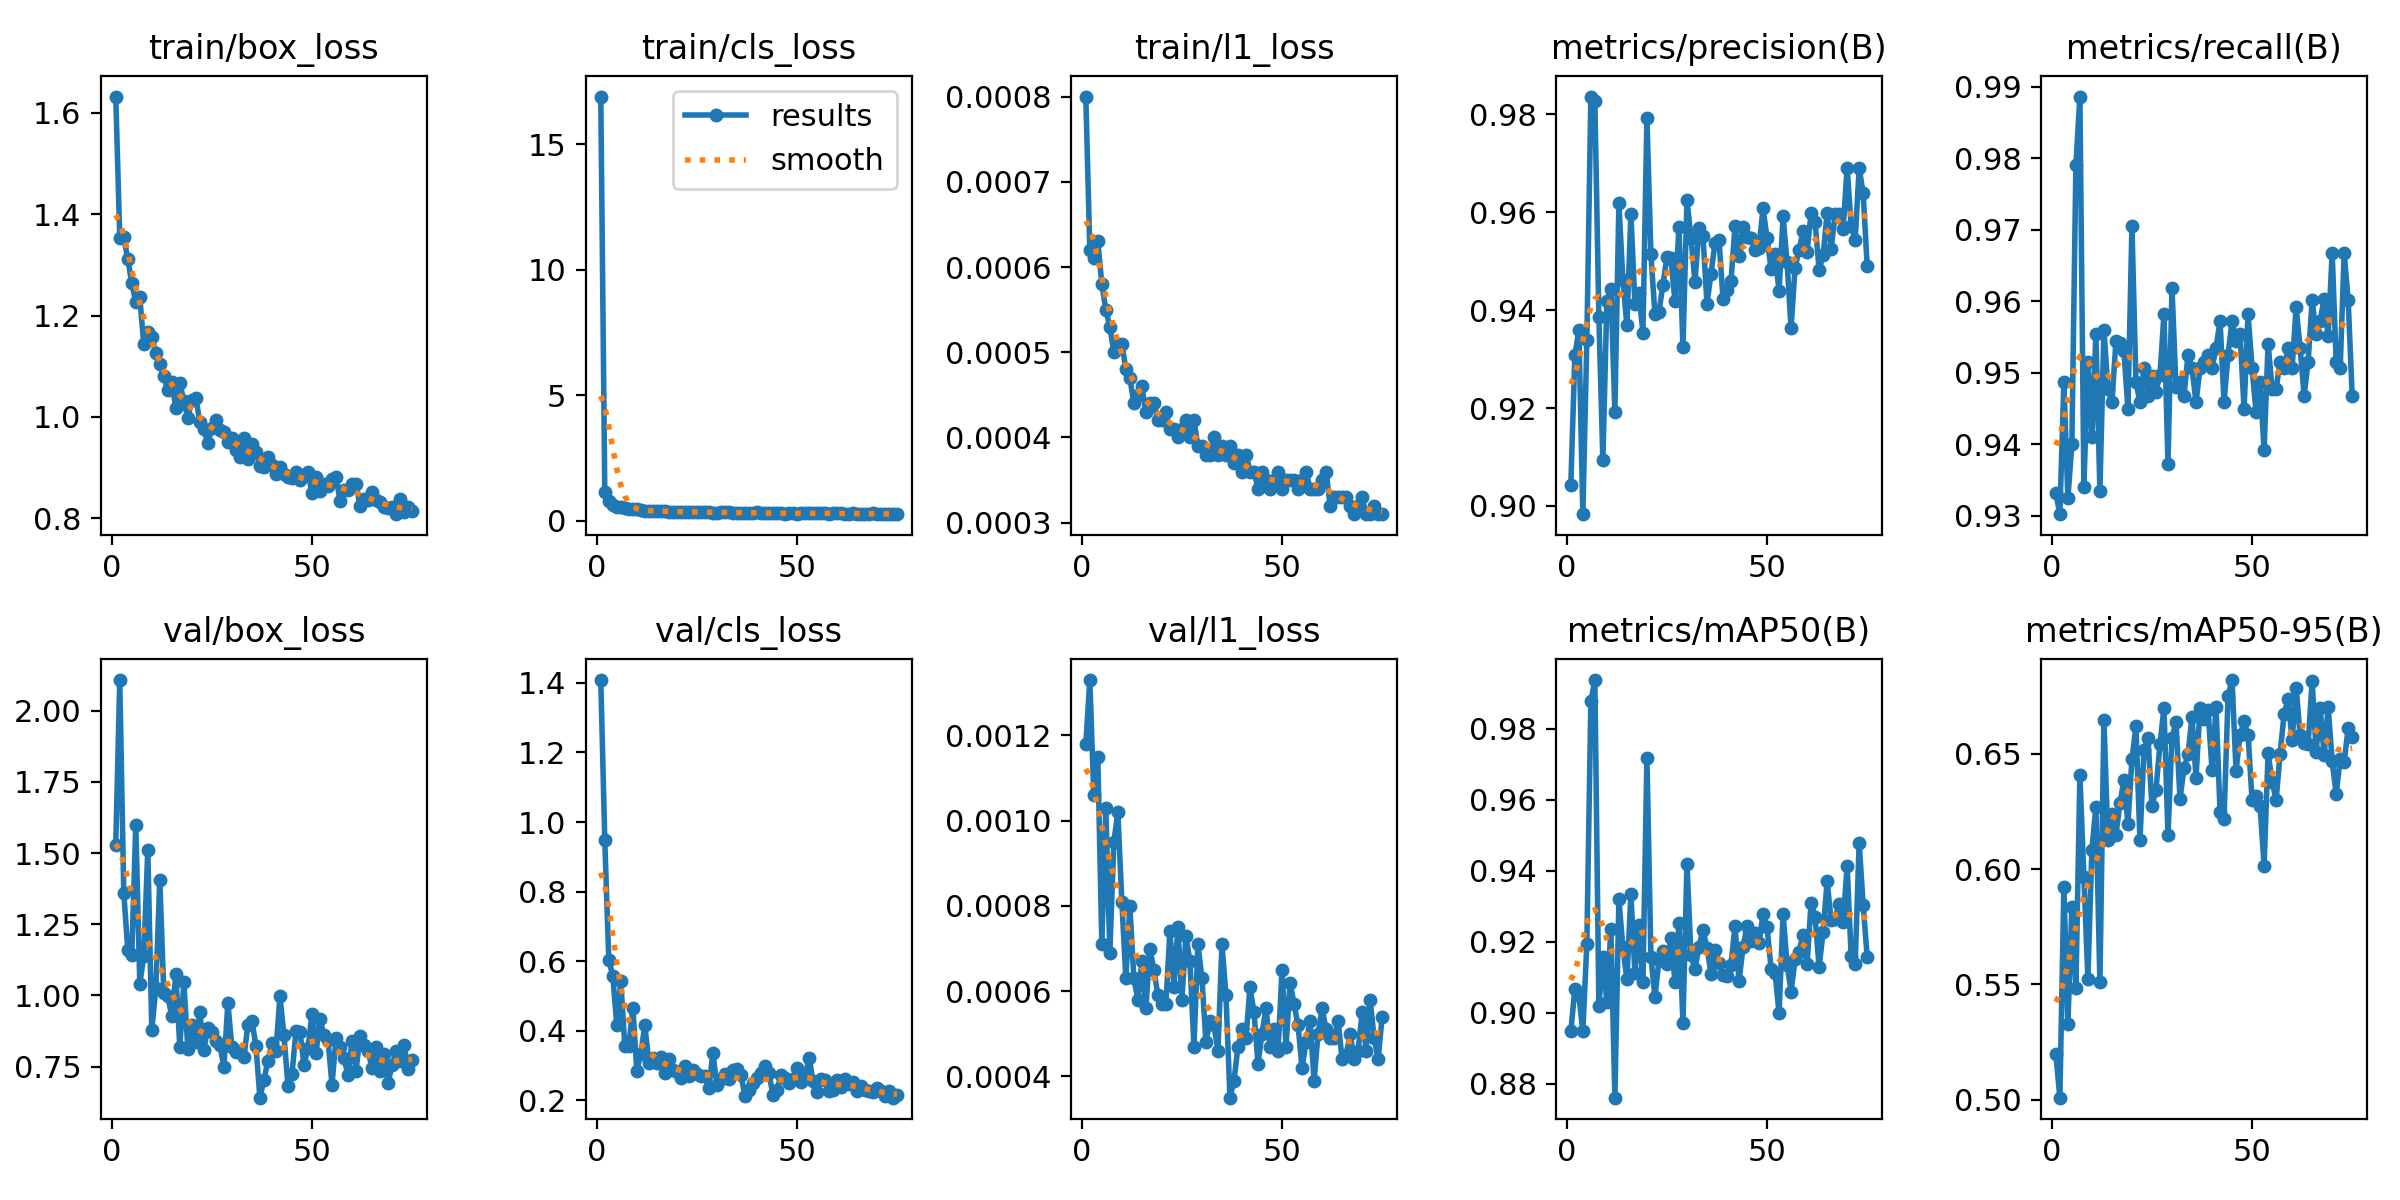

The data file committed next to this chart (first rows):
epoch, time, train/box_loss, train/cls_loss, train/l1_loss, metrics/precision(B), metrics/recall(B), metrics/mAP50(B), metrics/mAP50-95(B), val/box_loss, val/cls_loss, val/l1_loss, lr/pg0, lr/pg1, lr/pg2
1, 123.9, 1.632, 16.9, 0.0008, 0.9043, 0.9332, 0.8948, 0.5198, 1.53, 1.408, 0.00118, 0.0004726, 0.0004726, 0.0004726
2, 231.6, 1.354, 1.146, 0.00062, 0.9307, 0.9302, 0.9067, 0.5009, 2.107, 0.9473, 0.00133, 0.0009442, 0.0009442, 0.0009442
3, 340.3, 1.354, 0.8037, 0.00061, 0.9359, 0.9487, 0.9049, 0.5923, 1.361, 0.6034, 0.00106, 0.001411, 0.001411, 0.001411
4, 447.7, 1.312, 0.6483, 0.00063, 0.8983, 0.9325, 0.8948, 0.5327, 1.16, 0.5582, 0.00115, 0.001408, 0.001408, 0.001408
5, 555.9, 1.264, 0.5696, 0.00058, 0.9339, 0.94, 0.9195, 0.5834, 1.142, 0.4159, 0.00071, 0.001401, 0.001401, 0.001401
6, 663.7, 1.227, 0.5331, 0.00055, 0.9837, 0.979, 0.9877, 0.5484, 1.6, 0.5423, 0.00103, 0.001394, 0.001394, 0.001394
7, 771.6, 1.236, 0.5143, 0.00053, 0.9827, 0.9886, 0.9936, 0.6408, 1.041, 0.3575, 0.00069, 0.001387, 0.001387, 0.001387
8, 879.1, 1.143, 0.457, 0.0005, 0.9386, 0.9341, 0.902, 0.5965, 1.137, 0.3555, 0.00095, 0.001379, 0.001379, 0.001379
9, 987, 1.168, 0.4581, 0.00051, 0.9093, 0.9516, 0.9157, 0.5524, 1.512, 0.4671, 0.00102, 0.001372, 0.001372, 0.001372
10, 1094, 1.159, 0.4655, 0.00051, 0.9419, 0.9411, 0.903, 0.6084, 0.877, 0.2859, 0.00081, 0.001365, 0.001365, 0.001365
11, 1202, 1.126, 0.4127, 0.00048, 0.9444, 0.9554, 0.9236, 0.6271, 1.025, 0.3337, 0.00063, 0.001358, 0.001358, 0.001358
12, 1310, 1.104, 0.3908, 0.00047, 0.9193, 0.9335, 0.8761, 0.5509, 1.407, 0.4168, 0.0008, 0.001351, 0.001351, 0.001351
13, 1418, 1.08, 0.3921, 0.00044, 0.9618, 0.956, 0.9319, 0.6648, 1.009, 0.3079, 0.00063, 0.001344, 0.001344, 0.001344
14, 1525, 1.052, 0.3869, 0.00045, 0.9461, 0.9478, 0.9184, 0.6128, 0.9972, 0.3225, 0.00058, 0.001337, 0.001337, 0.001337
15, 1633, 1.069, 0.4047, 0.00046, 0.9369, 0.9459, 0.9094, 0.6239, 0.9273, 0.3087, 0.00067, 0.00133, 0.00133, 0.00133
16, 1741, 1.017, 0.3813, 0.00043, 0.9597, 0.9544, 0.9333, 0.6149, 1.075, 0.3246, 0.00056, 0.001323, 0.001323, 0.001323
17, 1848, 1.067, 0.3926, 0.00044, 0.9412, 0.9541, 0.9111, 0.6284, 0.8184, 0.2781, 0.0007, 0.001316, 0.001316, 0.001316
18, 1955, 1.031, 0.3649, 0.00044, 0.9436, 0.953, 0.9248, 0.6386, 1.046, 0.318, 0.00065, 0.001309, 0.001309, 0.001309
19, 2061, 0.9978, 0.3608, 0.00042, 0.9354, 0.9449, 0.9086, 0.6197, 0.8119, 0.2886, 0.00059, 0.001302, 0.001302, 0.001302
20, 2169, 1.033, 0.3685, 0.00042, 0.9793, 0.9706, 0.9718, 0.6475, 0.8948, 0.2827, 0.00057, 0.001295, 0.001295, 0.001295
21, 2277, 1.038, 0.3638, 0.00043, 0.9514, 0.9487, 0.9158, 0.6619, 0.8347, 0.2653, 0.00057, 0.001288, 0.001288, 0.001288
22, 2384, 0.9893, 0.3661, 0.00041, 0.9391, 0.9459, 0.9043, 0.6124, 0.9402, 0.2989, 0.00074, 0.00128, 0.00128, 0.00128
23, 2492, 0.9753, 0.3567, 0.00041, 0.9396, 0.9506, 0.9147, 0.6516, 0.8092, 0.27, 0.00061, 0.001273, 0.001273, 0.001273
24, 2599, 0.9483, 0.3342, 0.0004, 0.9452, 0.9468, 0.9173, 0.6567, 0.8869, 0.2885, 0.00075, 0.001266, 0.001266, 0.001266
25, 2706, 0.9775, 0.3548, 0.00041, 0.9509, 0.9496, 0.9137, 0.6272, 0.8715, 0.2774, 0.00058, 0.001259, 0.001259, 0.001259
26, 2813, 0.9931, 0.3606, 0.00042, 0.9506, 0.9474, 0.921, 0.6344, 0.8406, 0.2711, 0.00073, 0.001252, 0.001252, 0.001252
27, 2920, 0.9737, 0.3468, 0.0004, 0.9418, 0.9497, 0.9088, 0.654, 0.8268, 0.2709, 0.00067, 0.001245, 0.001245, 0.001245
28, 3027, 0.971, 0.3432, 0.00042, 0.957, 0.9582, 0.9252, 0.67, 0.749, 0.235, 0.00047, 0.001238, 0.001238, 0.001238
29, 3134, 0.9503, 0.3294, 0.00039, 0.9324, 0.9373, 0.8972, 0.6146, 0.9733, 0.3357, 0.00071, 0.001231, 0.001231, 0.001231
30, 3241, 0.9575, 0.3308, 0.00039, 0.9625, 0.9619, 0.942, 0.6569, 0.8172, 0.2434, 0.00063, 0.001224, 0.001224, 0.001224
31, 3348, 0.9355, 0.3321, 0.00038, 0.9548, 0.948, 0.9162, 0.6637, 0.8015, 0.2603, 0.00048, 0.001217, 0.001217, 0.001217
32, 3456, 0.9198, 0.3329, 0.00038, 0.9457, 0.9487, 0.9123, 0.6305, 0.8059, 0.2756, 0.00053, 0.00121, 0.00121, 0.00121
33, 3563, 0.9578, 0.3368, 0.0004, 0.9568, 0.9468, 0.9186, 0.6436, 0.7837, 0.2609, 0.00052, 0.001203, 0.001203, 0.001203
34, 3670, 0.9174, 0.3244, 0.00038, 0.9552, 0.9525, 0.9234, 0.6497, 0.8965, 0.2877, 0.00046, 0.001196, 0.001196, 0.001196
35, 3777, 0.9467, 0.3255, 0.00039, 0.9413, 0.9506, 0.9183, 0.666, 0.9103, 0.2916, 0.00071, 0.001189, 0.001189, 0.001189
36, 3885, 0.9313, 0.3284, 0.00038, 0.9474, 0.9459, 0.9111, 0.6396, 0.8236, 0.2721, 0.00059, 0.001181, 0.001181, 0.001181
37, 3992, 0.9038, 0.3201, 0.00039, 0.9537, 0.9506, 0.9178, 0.6697, 0.641, 0.2139, 0.00035, 0.001174, 0.001174, 0.001174
38, 4099, 0.9016, 0.3106, 0.00037, 0.9544, 0.9516, 0.914, 0.6651, 0.7025, 0.2313, 0.00039, 0.001167, 0.001167, 0.001167
39, 4206, 0.9205, 0.3151, 0.00038, 0.9423, 0.9525, 0.9107, 0.6688, 0.7712, 0.2513, 0.00047, 0.00116, 0.00116, 0.00116
40, 4314, 0.9054, 0.3314, 0.00036, 0.944, 0.9506, 0.9104, 0.6431, 0.8338, 0.2642, 0.00051, 0.001153, 0.001153, 0.001153
41, 4422, 0.8875, 0.3195, 0.00038, 0.946, 0.9535, 0.9135, 0.6702, 0.8057, 0.2792, 0.00049, 0.001146, 0.001146, 0.001146
42, 4528, 0.9008, 0.3144, 0.00036, 0.9572, 0.9573, 0.9245, 0.6249, 0.9972, 0.2994, 0.00061, 0.001139, 0.001139, 0.001139
43, 4636, 0.8865, 0.3108, 0.00036, 0.951, 0.9459, 0.9089, 0.6217, 0.8602, 0.2783, 0.00055, 0.001132, 0.001132, 0.001132
44, 4742, 0.8819, 0.3003, 0.00034, 0.9571, 0.9525, 0.9185, 0.675, 0.6831, 0.2144, 0.00043, 0.001125, 0.001125, 0.001125
45, 4848, 0.8791, 0.2932, 0.00036, 0.9549, 0.9573, 0.9244, 0.682, 0.7224, 0.2297, 0.0005, 0.001118, 0.001118, 0.001118
46, 4956, 0.8912, 0.3121, 0.00035, 0.9547, 0.9544, 0.9203, 0.6425, 0.8746, 0.2723, 0.00056, 0.001111, 0.001111, 0.001111
47, 5063, 0.875, 0.2888, 0.00034, 0.9523, 0.9554, 0.9226, 0.6583, 0.8727, 0.2638, 0.00047, 0.001104, 0.001104, 0.001104
48, 5169, 0.8851, 0.2919, 0.00035, 0.9528, 0.9449, 0.9196, 0.664, 0.7569, 0.2499, 0.00051, 0.001097, 0.001097, 0.001097
49, 5277, 0.8906, 0.2993, 0.00036, 0.9608, 0.9582, 0.9279, 0.6581, 0.8152, 0.2605, 0.00046, 0.001089, 0.001089, 0.001089
50, 5385, 0.8498, 0.2892, 0.00034, 0.9547, 0.9506, 0.9242, 0.63, 0.9347, 0.2932, 0.00065, 0.001082, 0.001082, 0.001082
51, 5492, 0.8809, 0.293, 0.00035, 0.9484, 0.9445, 0.9124, 0.6316, 0.7975, 0.2534, 0.00047, 0.001075, 0.001075, 0.001075
52, 5600, 0.8542, 0.2954, 0.00035, 0.9515, 0.9487, 0.9113, 0.6271, 0.9167, 0.2654, 0.00062, 0.001068, 0.001068, 0.001068
53, 5707, 0.868, 0.3039, 0.00035, 0.9438, 0.9392, 0.8999, 0.6015, 0.861, 0.3234, 0.00057, 0.001061, 0.001061, 0.001061
54, 5815, 0.8633, 0.3042, 0.00034, 0.9592, 0.954, 0.9278, 0.6503, 0.8438, 0.2572, 0.00052, 0.001054, 0.001054, 0.001054
55, 5922, 0.8766, 0.3027, 0.00035, 0.9498, 0.9478, 0.9136, 0.638, 0.6865, 0.2233, 0.00042, 0.001047, 0.001047, 0.001047
56, 6029, 0.882, 0.3073, 0.00036, 0.9363, 0.9478, 0.906, 0.6299, 0.8503, 0.2604, 0.00048, 0.00104, 0.00104, 0.00104
57, 6137, 0.8342, 0.2977, 0.00034, 0.9487, 0.9516, 0.915, 0.6499, 0.8202, 0.2576, 0.00053, 0.001033, 0.001033, 0.001033
58, 6245, 0.8552, 0.2904, 0.00034, 0.9524, 0.9506, 0.9173, 0.6674, 0.7788, 0.2281, 0.00039, 0.001026, 0.001026, 0.001026
59, 6352, 0.8564, 0.2964, 0.00034, 0.9561, 0.9535, 0.922, 0.6737, 0.7199, 0.2292, 0.0005, 0.001019, 0.001019, 0.001019
60, 6459, 0.8672, 0.3098, 0.00035, 0.952, 0.9506, 0.9138, 0.656, 0.8397, 0.2581, 0.00056, 0.001012, 0.001012, 0.001012
... 15 more rows
